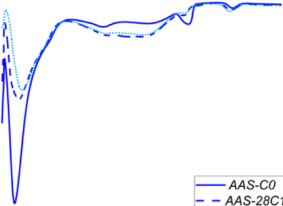

Data behind this chart, as committed beside it:
x, y, pixel_x, pixel_y, gap_before
37.93, -0.04715, 212, 242.0, 0
37.93, -0.05366, 212, 250.0, 0
44.83, -0.05976, 214, 257.5, 1
51.72, -0.08455, 216, 288.0, 1
51.72, -0.08943, 216, 294.0, 0
58.62, -0.1187, 218, 330.0, 1
58.62, -0.1244, 218, 337.0, 0
68.97, -0.1614, 221, 382.5, 1
82.76, -0.1528, 225, 372.0, 1
86.21, -0.1467, 226, 364.5, 0
93.1, -0.1285, 228, 342.0, 1
93.1, -0.1317, 228, 346.0, 0
96.55, -0.07724, 229, 279.0, 0
100.0, -0.1114, 230, 321.0, 0
100.0, -0.1146, 230, 325.0, 0
103.4, -0.1049, 231, 313.0, 0
106.9, -0.09878, 232, 305.5, 0
110.3, -0.09024, 233, 295.0, 0
113.8, -0.08496, 234, 288.5, 0
117.2, -0.08008, 235, 282.5, 0
127.6, -0.06789, 238, 267.5, 1
134.5, -0.06138, 240, 259.5, 1
137.9, -0.05854, 241, 256.0, 0
144.8, -0.05366, 243, 250.0, 1
151.7, -0.04959, 245, 245.0, 1
155.2, -0.04756, 246, 242.5, 0
158.6, -0.04634, 247, 241.0, 0
162.1, -0.0439, 248, 238.0, 0
165.5, -0.04268, 249, 236.5, 0
169, -0.04106, 250, 234.5, 0
172.4, -0.03984, 251, 233.0, 0
179.3, -0.0374, 253, 230.0, 1
182.8, -0.03577, 254, 228.0, 0
186.2, -0.03455, 255, 226.5, 0
189.7, -0.03293, 256, 224.5, 0
193.1, -0.03211, 257, 223.5, 0
196.6, -0.03089, 258, 222.0, 0
200.0, -0.02927, 259, 220.0, 0
203.4, -0.02724, 260, 217.5, 0
224.1, -0.0187, 266, 207.0, 1
255.2, -0.01545, 275, 203.0, 1
258.6, -0.01545, 276, 203.0, 0
296.6, -0.01545, 287, 203.0, 1
306.9, -0.01626, 290, 204.0, 1
310.3, -0.01626, 291, 204.0, 0
317.2, -0.02033, 293, 209.0, 1
324.1, -0.01707, 295, 205.0, 1
337.9, -0.01789, 299, 206.0, 1
341.4, -0.01789, 300, 206.0, 0
348.3, -0.0187, 302, 207.0, 1
351.7, -0.02439, 303, 214.0, 0
355.2, -0.02439, 304, 214.0, 0
358.6, -0.01951, 305, 208.0, 0
365.5, -0.02033, 307, 209.0, 1
369, -0.02033, 308, 209.0, 0
372.4, -0.02033, 309, 209.0, 0
382.8, -0.02033, 312, 209.0, 1
386.2, -0.02033, 313, 209.0, 0
389.7, -0.02033, 314, 209.0, 0
396.6, -0.01951, 316, 208.0, 1
... 73 more rows
